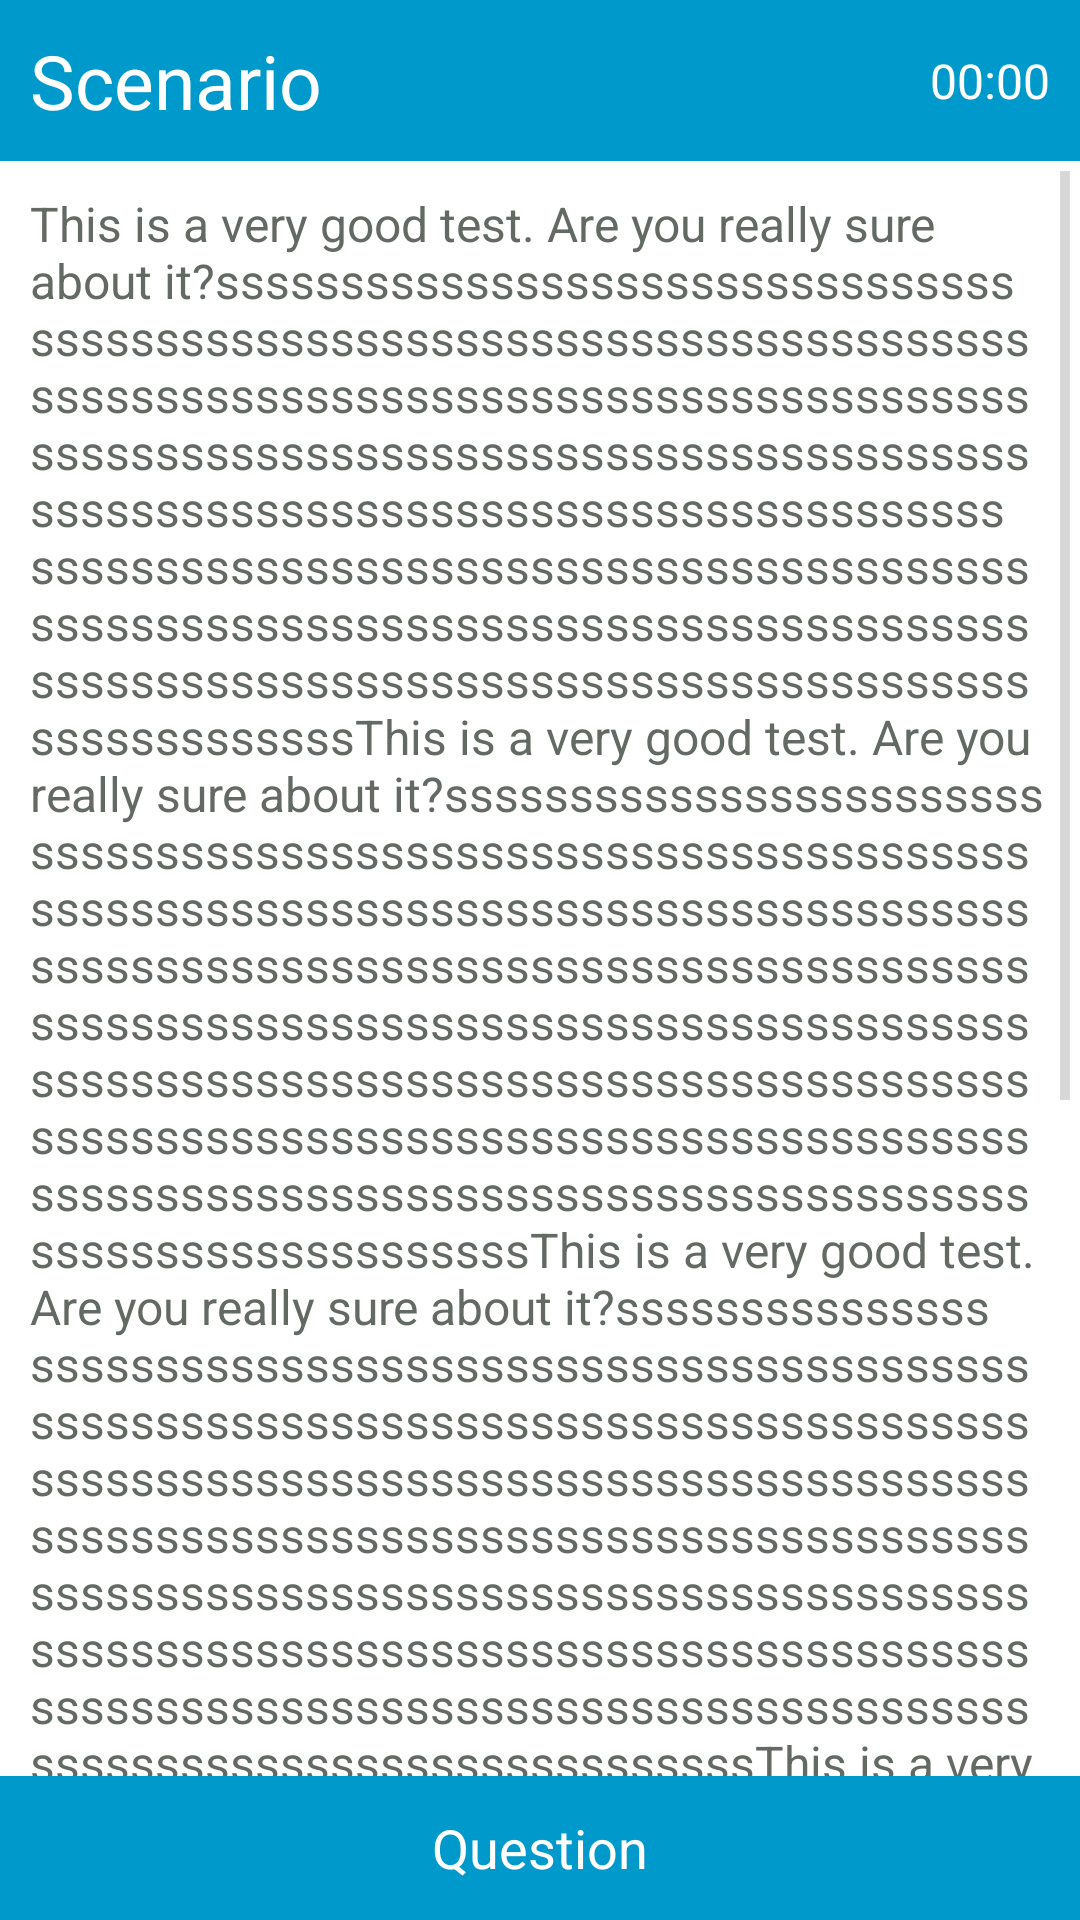

Here is an Android app screen rendered from its layout file. Give the layout XML and the strings, colors and styles it references.
<!-- AndroidManifest.xml: application theme IQueTheme -->
<!-- res/layout/activity_testing.xml -->
<LinearLayout xmlns:android="http://schemas.android.com/apk/res/android"
    xmlns:tools="http://schemas.android.com/tools"
    android:orientation="vertical"
    android:layout_width="match_parent"
    android:layout_height="match_parent"
    tools:context="com.ornyxoft.ique.TestingActivity">

    <LinearLayout
        android:orientation="horizontal"
        android:layout_width="fill_parent"
        android:layout_height="wrap_content"
        android:background="@color/dark_background_color"
        android:id="@+id/frameLayout"
        android:padding="10dp">
        <TextView
            android:layout_width="wrap_content"
            android:layout_height="wrap_content"
            android:layout_weight="1"
            android:text="Scenario"
            android:textSize="25sp"
            android:textColor="@color/white_font_color"/>
        <Chronometer
            android:layout_width="wrap_content"
            android:layout_height="wrap_content"
            android:id="@+id/chronometer"
            android:textColor="@color/white_font_color"
            android:layout_gravity="center_vertical" />
    </LinearLayout>
    <ScrollView
        android:layout_width="match_parent"
        android:layout_height="wrap_content"
        android:layout_weight="1">
        <TextView
            android:layout_width="match_parent"
            android:layout_height="wrap_content"
            android:padding="10dp"
            android:textColor="#e34f5850"
            android:text="This is a very good test. Are you really sure about it?ssssssssssssssssssssssssssssssssssssssssssssssssssssssssssssssssssssssssssssssssssssssssssssssssssssssssssssssssssssssssssssssssssssssssssssssssssssssssssssssssssssssssssssssssssssssssssssssssssssssssssssssssssssssssssssssssssssssssssssssssssssssssssssssssssssssssssssssssssssssssssssssssssssssssssssssssssssssssssssssssssssThis is a very good test. Are you really sure about it?ssssssssssssssssssssssssssssssssssssssssssssssssssssssssssssssssssssssssssssssssssssssssssssssssssssssssssssssssssssssssssssssssssssssssssssssssssssssssssssssssssssssssssssssssssssssssssssssssssssssssssssssssssssssssssssssssssssssssssssssssssssssssssssssssssssssssssssssssssssssssssssssssssssssssssssssssssssssssssssssssssssThis is a very good test. Are you really sure about it?ssssssssssssssssssssssssssssssssssssssssssssssssssssssssssssssssssssssssssssssssssssssssssssssssssssssssssssssssssssssssssssssssssssssssssssssssssssssssssssssssssssssssssssssssssssssssssssssssssssssssssssssssssssssssssssssssssssssssssssssssssssssssssssssssssssssssssssssssssssssssssssssssssssssssssssssssssssssssssssssssssssThis is a very good test. Are you really sure about it?ssssssssssssssssssssssssssssssssssssssssssssssssssssssssssssssssssssssssssssssssssssssssssssssssssssssssssssssssssssssssssssssssssssssssssssssssssssssssssssssssssssssssssssssssssssssssssssssssssssssssssssssssssssssssssssssssssssssssssssssssssssssssssssssssssssssssssssssssssssssssssssssssssssssssssssssssssssssssssssssssssssThis is a very good test. Are you really sure about it?ssssssssssssssssssssssssssssssssssssssssssssssssssssssssssssssssssssssssssssssssssssssssssssssssssssssssssssssssssssssssssssssssssssssssssssssssssssssssssssssssssssssssssssssssssssssssssssssssssssssssssssssssssssssssssssssssssssssssssssssssssssssssssssssssssssssssssssssssssssssssssssssssssssssssssssssssssssssssssssssssssss"
            android:textSize="16dp" />
    </ScrollView>
    <Button
        android:layout_width="match_parent"
        android:layout_height="wrap_content"
        android:background="@color/dark_background_color"
        android:textColor="@color/white_font_color"
        android:text="Question"
        android:onClick="showQuestionDialog"/>

</LinearLayout>
<!-- resources referenced by this layout -->
<resources>
  <color name="dark_background_color">#0099CC</color>
  <color name="white_font_color">#FFF</color>
  <style name="IQueTheme" parent="android:Theme.Holo.Light.NoActionBar.Fullscreen">
          <item name="android:actionBarStyle">@style/IQueActionBarStyle</item>
          <item name="android:actionOverflowButtonStyle">@style/IQueOverflowButtonStyle</item>
      </style>
  <style name="IQueActionBarStyle" parent="@android:style/Widget.Holo.ActionBar">
          <item name="android:titleTextStyle">@style/IQueActionBarTitleText</item>
          <item name="android:background">#50C0E9</item>
      </style>
  <style name="IQueOverflowButtonStyle" parent="@android:style/Widget.Holo.ActionButton.Overflow">
          <item name="android:iconifiedByDefault">false</item>
      </style>
  <style name="IQueActionBarTitleText" parent="@android:style/TextAppearance.Holo.Widget.ActionBar.Title">
          <item name="android:textColor">@color/ique_actionbar_title_text_color</item>
      </style>
  <color name="ique_actionbar_title_text_color">#FFF</color>
</resources>
